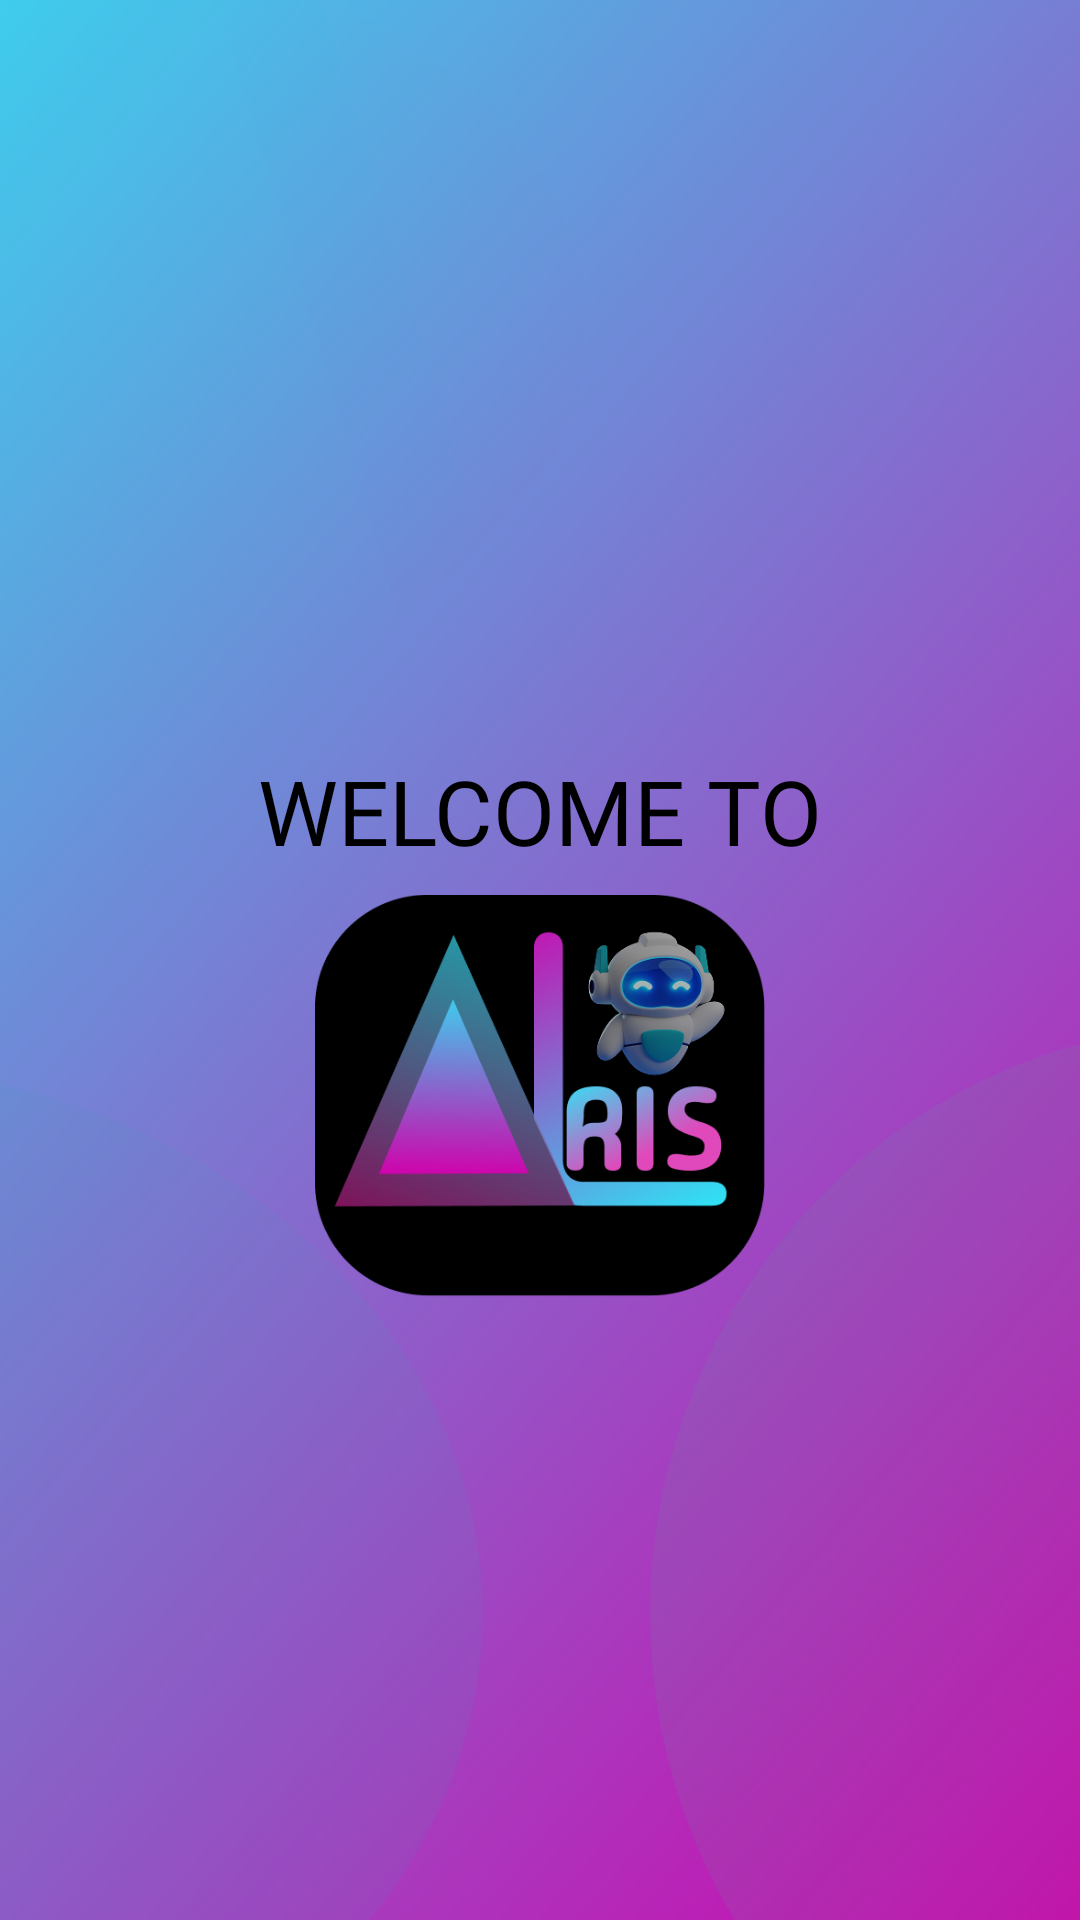

Here is an Android app screen rendered from its layout file. Give the layout XML and the strings, colors and styles it references.
<!-- AndroidManifest.xml: application theme Theme.Alris -->
<!-- res/layout/activity_splash_screen.xml -->
<?xml version="1.0" encoding="utf-8"?>
<androidx.constraintlayout.widget.ConstraintLayout xmlns:android="http://schemas.android.com/apk/res/android"
    xmlns:app="http://schemas.android.com/apk/res-auto"
    xmlns:tools="http://schemas.android.com/tools"
    android:id="@+id/main"
    android:layout_width="match_parent"
    android:layout_height="match_parent"
    android:background="@drawable/bg"
    tools:context=".splash_screen">

    <LinearLayout
        android:layout_width="0dp"
        android:layout_height="0dp"
        android:gravity="center_horizontal"
        app:layout_constraintBottom_toBottomOf="parent"
        app:layout_constraintEnd_toEndOf="parent"
        app:layout_constraintStart_toStartOf="parent"
        android:orientation="vertical"
        app:layout_constraintTop_toTopOf="parent">

        <TextView
            android:layout_width="wrap_content"
            android:layout_height="wrap_content"
            android:layout_marginTop="250dp"
            android:fontFamily="@font/alexandria_bold"
            android:text="WELCOME TO"
            android:textColor="@color/black"
            android:textSize="30sp" />

        <ImageView
            android:layout_width="150dp"
            android:layout_height="150dp"
            android:src="@drawable/logo"/>

    </LinearLayout>

</androidx.constraintlayout.widget.ConstraintLayout>
<!-- resources referenced by this layout -->
<resources>
  <!-- drawable bg (drawable) -->
  <vector xmlns:android="http://schemas.android.com/apk/res/android"
      xmlns:aapt="http://schemas.android.com/aapt"
      android:width="510dp"
      android:height="809dp"
      android:viewportWidth="510"
      android:viewportHeight="809">
    <group>
      <clip-path
          android:pathData="M0,0h510v809h-510z"/>
      <path
          android:pathData="M0,0h510v809h-510z">
        <aapt:attr name="android:fillColor">
          <gradient 
              android:startX="-67"
              android:startY="-147.5"
              android:endX="726.5"
              android:endY="612.5"
              android:type="linear">
            <item android:offset="0" android:color="#FF27EEF8"/>
            <item android:offset="1" android:color="#FFD200AB"/>
          </gradient>
        </aapt:attr>
      </path>
      <path
          android:pathData="M-399,679.5a313.5,231.5 0,1 0,627 0a313.5,231.5 0,1 0,-627 0z"
          android:strokeAlpha="0.1"
          android:fillColor="#3D9CB6"
          android:fillAlpha="0.1"/>
      <path
          android:pathData="M-338,137.5a307.5,172.5 0,1 0,615 0a307.5,172.5 0,1 0,-615 0z"
          android:strokeAlpha="0.3"
          android:fillAlpha="0.015">
        <aapt:attr name="android:fillColor">
          <gradient 
              android:startX="930.5"
              android:startY="-52"
              android:endX="-167"
              android:endY="310"
              android:type="linear">
            <item android:offset="0.52" android:color="#FFD200AB"/>
            <item android:offset="0.72" android:color="#FF186290"/>
          </gradient>
        </aapt:attr>
      </path>
      <path
          android:pathData="M307,680a275.5,249 0,1 0,551 0a275.5,249 0,1 0,-551 0z"
          android:strokeAlpha="0.1"
          android:fillColor="#41B993"
          android:fillAlpha="0.1"/>
    </group>
  </vector>
  <!-- drawable logo: png bitmap (drawable, 98112 bytes) -->
  <style name="Theme.Alris" parent="Base.Theme.Alris" />
  <style name="Base.Theme.Alris" parent="Theme.MaterialComponents.Light.NoActionBar">
          
          
      </style>
  <!-- not gathered from this repository: default colours our renderer supplied (Android Studio template values) -->
  <color name="black">#FF000000</color>
</resources>
